Run: headless pygame with SDL's dummy video driver; simulated clock (each Clock.tick advances the game by its frame time, no real sleeping); random seed 0; keys injected as events and as key.get_pressed() state; mouse plan: one left click at the window centre at the start of phase 2, then a move to the lower-right quarter at the start of phase 3.
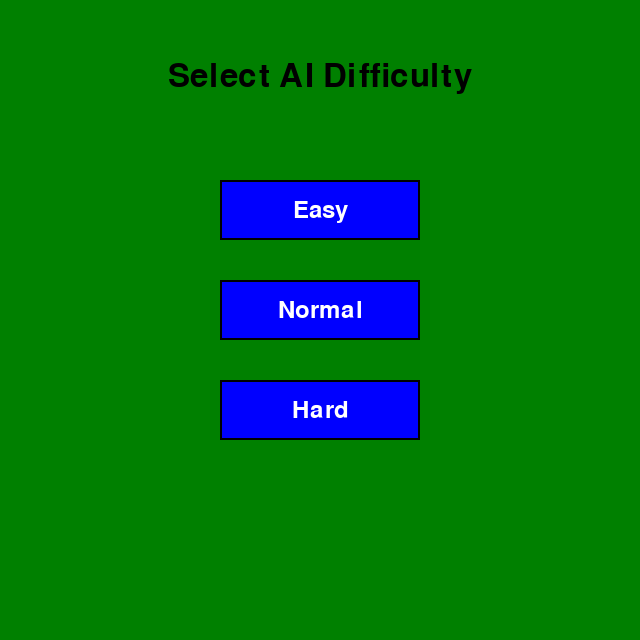
Frame 1 of 4 · flips 1–60 · no input
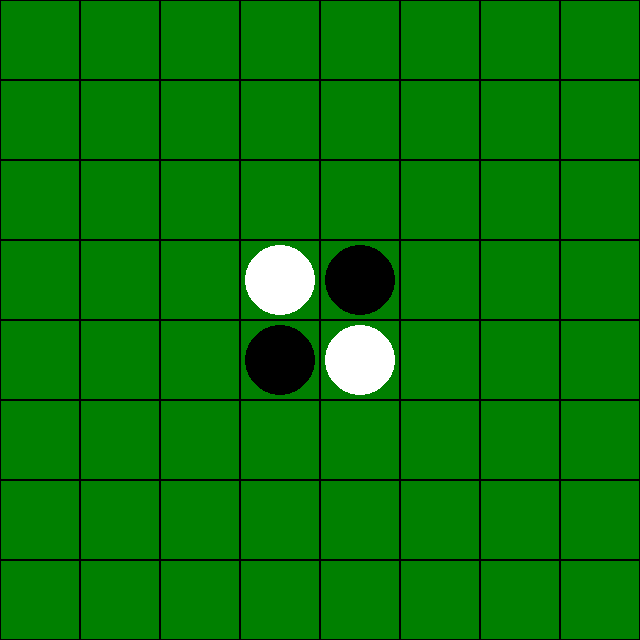
Frame 2 of 4 · flips 61–180 · clicked the window centre · tapped SPACE, RETURN · held RIGHT (→), D
Frame 3 of 4 · flips 181–300 · moved the mouse to the lower-right quarter · held DOWN (↓), S · screen unchanged from frame 2, image omitted
Frame 4 of 4 · flips 301–420 · held LEFT (←), A, UP (↑), W · screen unchanged from frame 3, image omitted

The pygame program that drew these frames:

# pygameライブラリを使って、ウィンドウや描画を行う
import pygame
# プログラムの終了処理などに必要
import sys
# AIのeasyモードでランダムな手を打つときに使う
import random

# 画面サイズの設定（正方形のオセロ盤）
WIDTH, HEIGHT = 640, 640

# オセロは 8×8 のマスを使う
ROWS, COLS = 8, 8

# 各マスの1辺の長さ（正方形なので縦横同じ）
SQUARE_SIZE = WIDTH // COLS

# 色をRGB（赤・緑・青）で定義
GREEN = (0, 128, 0)     # 盤面の背景色（緑）
WHITE = (255, 255, 255) # 白石の色
BLACK = (0, 0, 0)       # 黒石や線の色
GRAY = (180, 180, 180)  # 勝敗テキストなどに使用
BLUE = (0, 0, 255)      # ボタン背景色（青）

# オセロで石をひっくり返す方向（上下左右と斜め）
DIRECTIONS = [
    (-1, -1), (-1, 0), (-1, 1),
    ( 0, -1),          ( 0, 1),
    ( 1, -1), ( 1, 0), ( 1, 1),
]

#----------------------------------------------------
# ボタンクラス：難易度選択画面で使用するボタン
#----------------------------------------------------
class Button:
    def __init__(self, text, x, y, width, height, callback):
        # ボタンに表示する文字列
        self.text = text
        # ボタンの位置とサイズ（四角形）
        self.rect = pygame.Rect(x, y, width, height)
        # ボタンがクリックされたときに呼ばれる関数
        self.callback = callback
        # フォントの初期化（サイズ36）
        self.font = pygame.font.SysFont(None, 36)

    # ボタンを画面に描画する
    def draw(self, screen):
        # ボタンの背景を青色で塗る
        pygame.draw.rect(screen, BLUE, self.rect)
        # ボタンの枠線を黒で描画
        pygame.draw.rect(screen, BLACK, self.rect, 2)
        # ボタン内のテキストを白で描画
        text_surf = self.font.render(self.text, True, WHITE)
        # テキストをボタンの中央に配置
        text_rect = text_surf.get_rect(center=self.rect.center)
        screen.blit(text_surf, text_rect)

    # ボタンがクリックされたかどうかを判定し、押されたらcallbackを呼ぶ
    def handle_event(self, event):
        if event.type == pygame.MOUSEBUTTONDOWN and self.rect.collidepoint(event.pos):
            self.callback()

#----------------------------------------------------
# オセロの盤面を管理するクラス
#----------------------------------------------------
class Board:
    def __init__(self):
        # 8×8の盤面をすべて0（空）で初期化
        self.grid = [[0] * COLS for _ in range(ROWS)]

        # 初期配置（中央に黒と白を2個ずつ置く）
        self.grid[3][3] = self.grid[4][4] = 2  # 白石
        self.grid[3][4] = self.grid[4][3] = 1  # 黒石

    # 指定されたマス（row, col）が盤面内かどうかを判定
    def is_on_board(self, row, col):
        return 0 <= row < ROWS and 0 <= col < COLS

    # 指定した位置に石を置いたとき、どの石がひっくり返せるかを返す
    def get_flippable_stones(self, row, col, turn):
        # すでに石がある場合は何も返さない
        if self.grid[row][col] != 0:
            return []

        flippable = []  # ひっくり返す候補の石の位置リスト

        # 8方向すべてをチェック
        for dx, dy in DIRECTIONS:
            r, c = row + dy, col + dx
            path = []  # この方向で挟めるかどうかの一時保存

            # 相手の石が続く限り進む
            while self.is_on_board(r, c) and self.grid[r][c] == 3 - turn:
                path.append((r, c))
                r += dy
                c += dx

            # 最後に自分の石があり、間に相手の石がある場合は挟める
            if self.is_on_board(r, c) and self.grid[r][c] == turn and path:
                flippable.extend(path)

        return flippable

    # 現在のプレイヤーが打てる手があるかをチェック
    def has_valid_move(self, turn):
        for row in range(ROWS):
            for col in range(COLS):
                if self.get_flippable_stones(row, col, turn):
                    return True
        return False

    # 石を置く処理（成功すればTrueを返す）
    def place_stone(self, row, col, turn):
        # 挟める石を取得
        to_flip = self.get_flippable_stones(row, col, turn)
        if not to_flip:
            return False  # 挟めない＝置けない

        # 挟んだ石を自分の色に変える
        for r, c in to_flip:
            self.grid[r][c] = turn

        # 最後に石を置く
        self.grid[row][col] = turn
        return True

    # 盤面を画面に描画する
    def draw(self, screen):
        # 背景を緑で塗りつぶす
        screen.fill(GREEN)
        for row in range(ROWS):
            for col in range(COLS):
                # マスを表す四角を作る
                rect = pygame.Rect(col * SQUARE_SIZE, row * SQUARE_SIZE, SQUARE_SIZE, SQUARE_SIZE)
                # 黒枠でマスを描画
                pygame.draw.rect(screen, BLACK, rect, 1)

                # 石が置かれているかどうか
                piece = self.grid[row][col]
                if piece != 0:
                    # 黒または白を設定
                    color = BLACK if piece == 1 else WHITE
                    # 中心に石（円）を描画
                    pygame.draw.circle(screen, color, rect.center, SQUARE_SIZE // 2 - 5)

    # 石の数をカウントして返す（黒, 白）
    def count_pieces(self):
        black = sum(row.count(1) for row in self.grid)
        white = sum(row.count(2) for row in self.grid)
        return black, white

#----------------------------------------------------
# プレイヤークラス（人間、黒）
#----------------------------------------------------
class Player:
    def __init__(self, turn):
        self.turn = turn  # プレイヤーの色（1=黒）

    # マウスクリック位置から石を置く
    def make_move(self, board, pos):
        x, y = pos  # マウスの座標（ピクセル）
        col = x // SQUARE_SIZE
        row = y // SQUARE_SIZE
        return board.place_stone(row, col, self.turn)

#----------------------------------------------------
# コンピュータ（白）のAIクラス
#----------------------------------------------------
class AIPlayer:
    def __init__(self, turn, difficulty='normal'):
        self.turn = turn  # プレイヤーの色（2=白）
        self.difficulty = difficulty  # 難易度モードを保存

    # AIが石を置く処理（難易度に応じた戦略）
    def make_move(self, board):
        moves = []  # [(行, 列, [ひっくり返す石リスト])]
        for row in range(ROWS):
            for col in range(COLS):
                flips = board.get_flippable_stones(row, col, self.turn)
                if flips:
                    moves.append((row, col, flips))

        if not moves:
            return  # 打てる手がない場合は何もしない

        if self.difficulty == 'easy':
            # ランダムな手を選ぶ
            row, col, _ = random.choice(moves)

        elif self.difficulty == 'normal':
            # 一番多くひっくり返せる手を選ぶ
            row, col, _ = max(moves, key=lambda m: len(m[2]))

        elif self.difficulty == 'hard':
            # 角を優先的に選ぶ（それがなければnormal戦略）
            corners = [(0, 0), (0, 7), (7, 0), (7, 7)]
            for r, c, flips in moves:
                if (r, c) in corners:
                    board.place_stone(r, c, self.turn)
                    return
            row, col, _ = max(moves, key=lambda m: len(m[2]))

        # 選んだ手で石を置く
        board.place_stone(row, col, self.turn)

#----------------------------------------------------
# 難易度選択メニューのクラス
#----------------------------------------------------
class DifficultySelector:
    def __init__(self, screen, start_callback):
        self.screen = screen
        self.buttons = []  # ボタンのリスト
        self.font = pygame.font.SysFont(None, 48)
        self.start_callback = start_callback  # 難易度選択後にゲーム開始する関数
        self.create_buttons()

    # 難易度選択ボタンを生成
    def create_buttons(self):
        levels = ['easy', 'normal', 'hard']
        for i, level in enumerate(levels):
            btn = Button(
                text=level.capitalize(),  # 表示は先頭大文字
                x=WIDTH // 2 - 100,
                y=180 + i * 100,
                width=200,
                height=60,
                callback=lambda l=level: self.start_callback(l)  # 難易度を渡してゲーム開始
            )
            self.buttons.append(btn)

    # 選択画面を表示して処理を待つ
    def run(self):
        while True:
            self.screen.fill(GREEN)

            # タイトル文字を表示
            title = self.font.render("Select AI Difficulty", True, BLACK)
            self.screen.blit(title, (WIDTH // 2 - title.get_width() // 2, 60))

            # イベント処理
            for event in pygame.event.get():
                if event.type == pygame.QUIT:
                    pygame.quit()
                    sys.exit()
                for btn in self.buttons:
                    btn.handle_event(event)

            # ボタン描画
            for btn in self.buttons:
                btn.draw(self.screen)

            pygame.display.flip()

#----------------------------------------------------
# ゲーム本体の管理クラス
#----------------------------------------------------
class Game:
    def __init__(self, difficulty='normal'):
        self.screen = pygame.display.set_mode((WIDTH, HEIGHT))
        pygame.display.set_caption("Othello")
        self.clock = pygame.time.Clock()
        self.font = pygame.font.SysFont(None, 40)

        self.board = Board()
        self.player = Player(1)           # 人間プレイヤー（黒）
        self.ai = AIPlayer(2, difficulty) # AIプレイヤー（白）
        self.current_turn = 1             # 黒からスタート
        self.game_over = False            # ゲーム終了フラグ

    # 次のターンに進む（AIの番ならタイマー起動）
    def next_turn(self):
        opponent = 3 - self.current_turn
        if self.board.has_valid_move(opponent):
            self.current_turn = opponent
            if self.current_turn == 2:
                # 0.5秒後にAIを自動実行するタイマー設定
                pygame.time.set_timer(pygame.USEREVENT, 500)
        elif self.board.has_valid_move(self.current_turn):
            pass  # 相手は打てないが自分は続行
        else:
            self.game_over = True  # 両者とも打てなければ終了

    # 勝敗と石数を表示
    def draw_result(self):
        black, white = self.board.count_pieces()
        if black > white:
            text = f"Black Wins! ({black} vs {white})"
        elif white > black:
            text = f"White Wins! ({white} vs {black})"
        else:
            text = f"Draw! ({black} vs {white})"

        img = self.font.render(text, True, GRAY)
        self.screen.blit(img, (WIDTH // 2 - img.get_width() // 2, HEIGHT // 2 - img.get_height() // 2))

    # ゲームのメインループ（プレイヤー操作・AI処理・描画）
    def run(self):
        while True:
            for event in pygame.event.get():
                if event.type == pygame.QUIT:
                    pygame.quit()
                    sys.exit()

                if self.game_over:
                    continue

                # 人間プレイヤーの操作（マウスクリックで石を置く）
                if event.type == pygame.MOUSEBUTTONDOWN and self.current_turn == 1:
                    if self.player.make_move(self.board, pygame.mouse.get_pos()):
                        self.next_turn()

                # タイマー発火でAIが動く
                if event.type == pygame.USEREVENT:
                    pygame.time.set_timer(pygame.USEREVENT, 0)  # タイマーをリセット
                    self.ai.make_move(self.board)
                    self.next_turn()

            self.board.draw(self.screen)

            if self.game_over:
                self.draw_result()

            pygame.display.flip()
            self.clock.tick(60)

#----------------------------------------------------
# プログラムの開始点（まず難易度選択から始まる）
#----------------------------------------------------
def main():
    pygame.init()
    screen = pygame.display.set_mode((WIDTH, HEIGHT))

    # 難易度が選ばれたらゲーム開始
    selector = DifficultySelector(screen, start_callback=lambda difficulty: Game(difficulty).run())
    selector.run()

# Pythonスクリプトとして直接実行されたときにmainを呼ぶ
if __name__ == "__main__":
    main()
